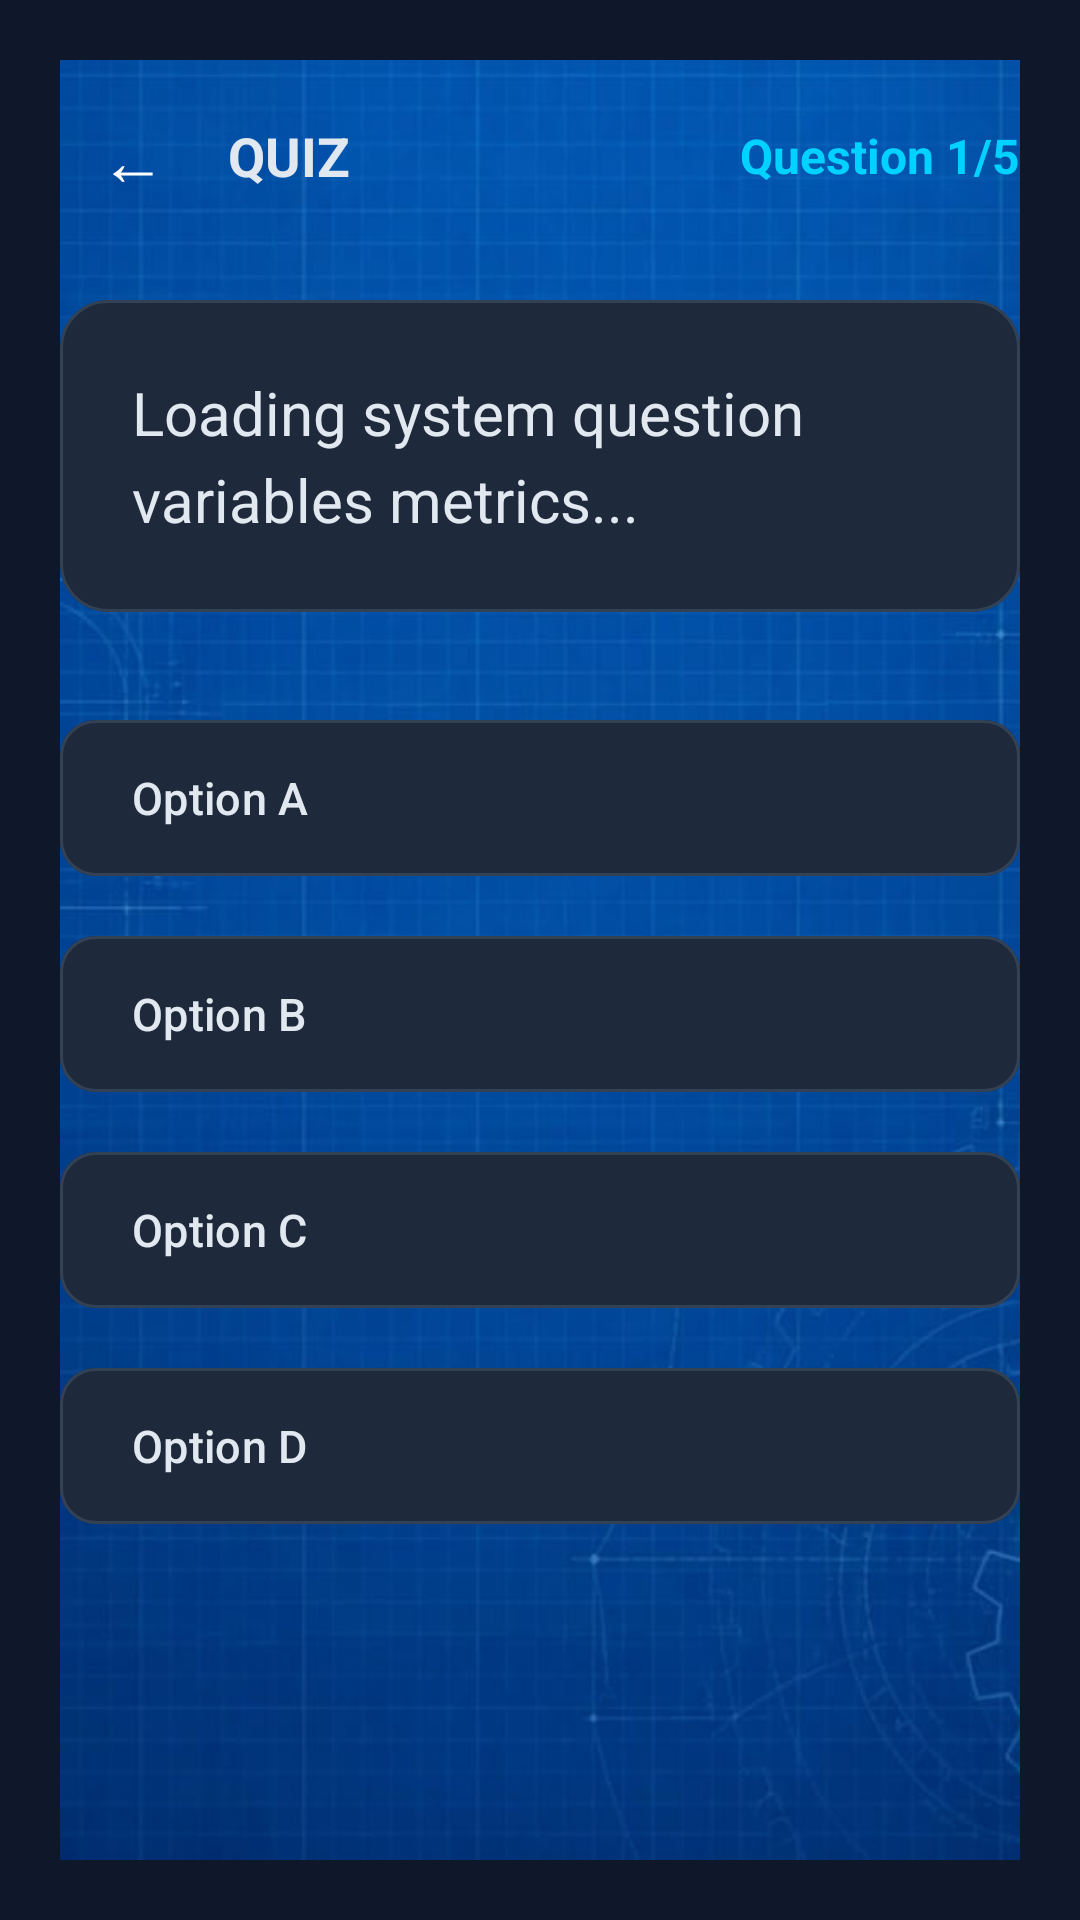

Produce the Android XML layout that renders to this screen, including the resource entries it uses.
<!-- AndroidManifest.xml: application theme Theme.NeuroxTools -->
<!-- res/layout/activity_quiz.xml -->
<?xml version="1.0" encoding="utf-8"?>
<RelativeLayout xmlns:android="http://schemas.android.com/apk/res/android"
    xmlns:app="http://schemas.android.com/apk/res-auto"
    android:layout_width="match_parent"
    android:layout_height="match_parent"
    android:background="#0F172A"
    android:padding="20dp">

  <LinearLayout
      android:id="@+id/panelQuizGame"
      android:layout_width="match_parent"
      android:layout_height="match_parent"
      android:background="@drawable/z"
      android:orientation="vertical"
      android:visibility="visible">

    <RelativeLayout
        android:layout_width="match_parent"
        android:layout_height="wrap_content"
        android:layout_marginTop="8dp"
        android:layout_marginBottom="24dp">

      <com.google.android.material.button.MaterialButton
          android:id="@+id/btnQuizBack"
          style="@style/Widget.MaterialComponents.Button.TextButton"
          android:layout_width="48dp"
          android:layout_height="48dp"
          android:layout_alignParentStart="true"
          android:layout_centerVertical="true"
          android:text="←"
          android:textColor="#FFFFFF"
          android:textSize="22sp"
          app:paddingEnd="0dp"
          app:paddingStart="0dp" />

      <TextView
          android:id="@+id/tvQuizHeaderTitle"
          android:layout_width="wrap_content"
          android:layout_height="wrap_content"
          android:layout_centerVertical="true"
          android:layout_marginStart="8dp"
          android:layout_toEndOf="@id/btnQuizBack"
          android:text="QUIZ"
          android:textColor="#E2E8F0"
          android:textSize="18sp"
          android:textStyle="bold" />

      <TextView
          android:id="@+id/tvQuestionProgress"
          android:layout_width="wrap_content"
          android:layout_height="wrap_content"
          android:layout_alignParentEnd="true"
          android:layout_centerVertical="true"
          android:text="Question 1/5"
          android:textColor="#00D2FF"
          android:textSize="16sp"
          android:textStyle="bold" />
    </RelativeLayout>

    <com.google.android.material.card.MaterialCardView
        android:layout_width="match_parent"
        android:layout_height="wrap_content"
        android:layout_marginBottom="32dp"
        app:cardBackgroundColor="#1E293B"
        app:cardCornerRadius="16dp"
        app:strokeColor="#334155"
        app:strokeWidth="1dp">

      <TextView
          android:id="@+id/tvQuestionText"
          android:layout_width="match_parent"
          android:layout_height="wrap_content"
          android:lineSpacingMultiplier="1.2"
          android:padding="24dp"
          android:text="Loading system question variables metrics..."
          android:textColor="#E2E8F0"
          android:textSize="20sp" />
    </com.google.android.material.card.MaterialCardView>

    <com.google.android.material.button.MaterialButton
        android:id="@+id/btnOptionA"
        android:layout_width="match_parent"
        android:layout_height="60dp"
        android:layout_marginBottom="12dp"
        android:gravity="start|center_vertical"
        android:text="Option A"
        android:textColor="#E2E8F0"
        android:textSize="15sp"
        app:backgroundTint="#1E293B"
        app:cornerRadius="12dp"
        app:paddingStart="20dp"
        app:strokeColor="#334155"
        app:strokeWidth="1dp" />

    <com.google.android.material.button.MaterialButton
        android:id="@+id/btnOptionB"
        android:layout_width="match_parent"
        android:layout_height="60dp"
        android:layout_marginBottom="12dp"
        android:gravity="start|center_vertical"
        android:text="Option B"
        android:textColor="#E2E8F0"
        android:textSize="15sp"
        app:backgroundTint="#1E293B"
        app:cornerRadius="12dp"
        app:paddingStart="20dp"
        app:strokeColor="#334155"
        app:strokeWidth="1dp" />

    <com.google.android.material.button.MaterialButton
        android:id="@+id/btnOptionC"
        android:layout_width="match_parent"
        android:layout_height="60dp"
        android:layout_marginBottom="12dp"
        android:gravity="start|center_vertical"
        android:text="Option C"
        android:textColor="#E2E8F0"
        android:textSize="15sp"
        app:backgroundTint="#1E293B"
        app:cornerRadius="12dp"
        app:paddingStart="20dp"
        app:strokeColor="#334155"
        app:strokeWidth="1dp" />

    <com.google.android.material.button.MaterialButton
        android:id="@+id/btnOptionD"
        android:layout_width="match_parent"
        android:layout_height="60dp"
        android:layout_marginBottom="12dp"
        android:gravity="start|center_vertical"
        android:text="Option D"
        android:textColor="#E2E8F0"
        android:textSize="15sp"
        app:backgroundTint="#1E293B"
        app:cornerRadius="12dp"
        app:paddingStart="20dp"
        app:strokeColor="#334155"
        app:strokeWidth="1dp" />
  </LinearLayout>

  <LinearLayout
      android:id="@+id/panelQuizScore"
      android:layout_width="match_parent"
      android:layout_height="wrap_content"
      android:layout_centerInParent="true"
      android:orientation="vertical"
      android:gravity="center"
      android:visibility="gone">

    <TextView
        android:layout_width="wrap_content"
        android:layout_height="wrap_content"
        android:text="QUIZ COMPLETED"
        android:textColor="#00D2FF"
        android:textSize="26sp"
        android:textStyle="bold"
        android:layout_marginBottom="16dp" />

    <com.google.android.material.card.MaterialCardView
        android:layout_width="220dp"
        android:layout_height="220dp"
        app:cardCornerRadius="110dp"
        app:cardBackgroundColor="#1E293B"
        app:strokeColor="#00D2FF"
        app:strokeWidth="2dp"
        android:layout_marginBottom="40dp">

      <LinearLayout
          android:layout_width="match_parent"
          android:layout_height="match_parent"
          android:gravity="center"
          android:orientation="vertical">

        <TextView
            android:id="@+id/tvFinalScore"
            android:layout_width="wrap_content"
            android:layout_height="wrap_content"
            android:text="0/0"
            android:textColor="#FFFFFF"
            android:textSize="44sp"
            android:textStyle="bold" />

        <TextView
            android:layout_width="wrap_content"
            android:layout_height="wrap_content"
            android:text="Your Score"
            android:textColor="#64748B"
            android:textSize="14sp"
            android:layout_marginTop="4dp" />
      </LinearLayout>
    </com.google.android.material.card.MaterialCardView>

    <com.google.android.material.button.MaterialButton
        android:id="@+id/btnRestartQuiz"
        android:layout_width="200dp"
        android:layout_height="56dp"
        android:layout_marginBottom="12dp"
        android:text="RETRY QUIZ"
        android:textColor="#0A0F1D"
        android:textStyle="bold"
        app:backgroundTint="#00D2FF"
        app:cornerRadius="12dp"/>

    <com.google.android.material.button.MaterialButton
        android:id="@+id/btnExitToHub"
        style="@style/Widget.MaterialComponents.Button.OutlinedButton"
        android:layout_width="200dp"
        android:layout_height="56dp"
        android:text="MAIN MENU"
        android:textColor="#E2E8F0"
        app:strokeColor="#334155"
        app:cornerRadius="12dp"/>
  </LinearLayout>

</RelativeLayout>
<!-- resources referenced by this layout -->
<resources>
  <!-- drawable z: png bitmap (drawable, 352043 bytes) -->
  <style name="Theme.NeuroxTools" parent="Base.Theme.NeuroxTools" />
  <style name="Base.Theme.NeuroxTools" parent="Theme.Material3.DayNight.NoActionBar">
          
          
      </style>
</resources>
